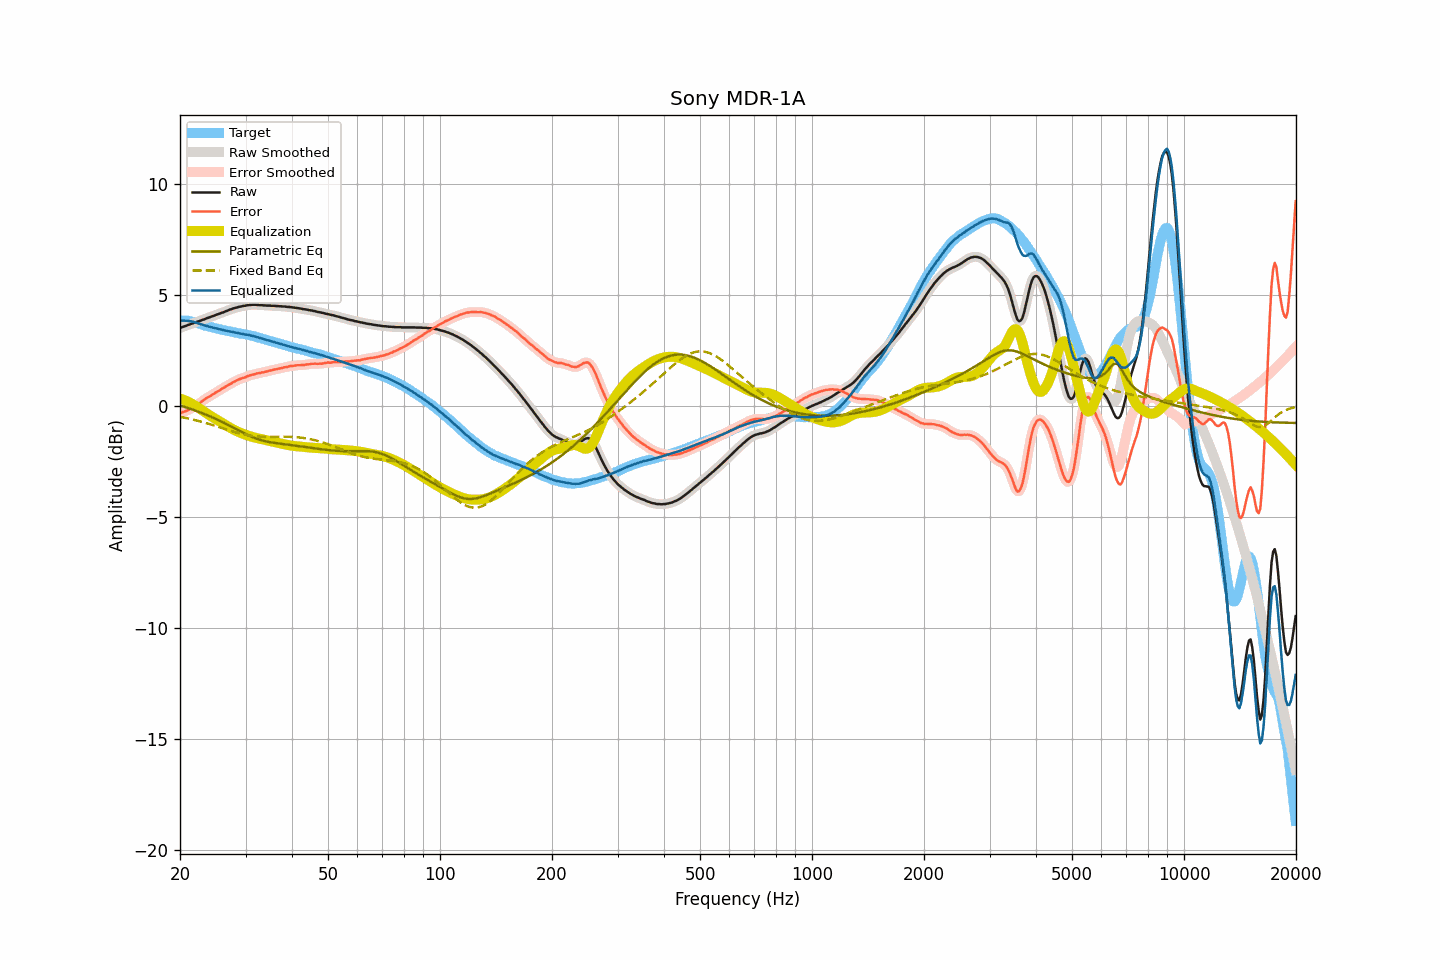

Source data for this figure (header and first rows):
frequency, raw, smoothed, error, error_smoothed, equalization, parametric_eq, fixed_band_eq, equalized_raw, equalized_smoothed, target
20.00, 3.51, 3.51, -0.33, -0.33, 0.33, 0.02, -0.49, 3.84, 3.84, 3.84
20.20, 3.54, 3.53, -0.30, -0.31, 0.31, -0.00, -0.51, 3.84, 3.84, 3.84
20.40, 3.57, 3.56, -0.27, -0.28, 0.28, -0.03, -0.52, 3.85, 3.84, 3.84
20.61, 3.58, 3.59, -0.25, -0.25, 0.25, -0.05, -0.54, 3.84, 3.84, 3.84
20.81, 3.62, 3.62, -0.22, -0.22, 0.22, -0.07, -0.55, 3.84, 3.84, 3.84
21.02, 3.65, 3.64, -0.19, -0.19, 0.19, -0.10, -0.57, 3.83, 3.83, 3.84
21.23, 3.67, 3.67, -0.15, -0.15, 0.15, -0.12, -0.58, 3.82, 3.82, 3.82
21.44, 3.70, 3.69, -0.11, -0.11, 0.11, -0.15, -0.60, 3.81, 3.81, 3.81
21.66, 3.72, 3.72, -0.07, -0.07, 0.07, -0.17, -0.62, 3.79, 3.79, 3.79
21.87, 3.75, 3.74, -0.02, -0.03, 0.03, -0.20, -0.64, 3.77, 3.77, 3.77
22.09, 3.77, 3.77, 0.01, 0.02, -0.02, -0.23, -0.65, 3.75, 3.75, 3.75
22.31, 3.80, 3.79, 0.07, 0.06, -0.07, -0.25, -0.67, 3.73, 3.72, 3.72
22.54, 3.82, 3.82, 0.11, 0.11, -0.12, -0.28, -0.69, 3.70, 3.70, 3.70
22.76, 3.85, 3.85, 0.16, 0.17, -0.17, -0.31, -0.71, 3.68, 3.68, 3.68
22.99, 3.88, 3.87, 0.22, 0.22, -0.22, -0.34, -0.73, 3.66, 3.65, 3.65
23.22, 3.90, 3.90, 0.27, 0.27, -0.27, -0.36, -0.75, 3.63, 3.63, 3.62
23.45, 3.93, 3.93, 0.32, 0.32, -0.32, -0.39, -0.77, 3.61, 3.61, 3.60
23.69, 3.95, 3.95, 0.36, 0.36, -0.36, -0.42, -0.79, 3.59, 3.59, 3.59
23.92, 3.98, 3.98, 0.41, 0.41, -0.41, -0.45, -0.81, 3.57, 3.57, 3.57
24.16, 4.01, 4.01, 0.45, 0.45, -0.45, -0.48, -0.84, 3.55, 3.55, 3.56
24.40, 4.04, 4.03, 0.50, 0.50, -0.50, -0.52, -0.86, 3.54, 3.53, 3.54
24.65, 4.06, 4.06, 0.54, 0.54, -0.54, -0.55, -0.88, 3.51, 3.52, 3.52
24.89, 4.09, 4.09, 0.59, 0.59, -0.59, -0.58, -0.90, 3.50, 3.50, 3.50
25.14, 4.12, 4.11, 0.63, 0.63, -0.63, -0.61, -0.93, 3.49, 3.48, 3.48
25.39, 4.14, 4.14, 0.67, 0.67, -0.67, -0.65, -0.95, 3.46, 3.47, 3.46
25.65, 4.17, 4.17, 0.71, 0.72, -0.72, -0.68, -0.97, 3.45, 3.45, 3.45
25.91, 4.19, 4.19, 0.77, 0.76, -0.76, -0.72, -1.00, 3.43, 3.43, 3.42
26.16, 4.22, 4.22, 0.81, 0.81, -0.81, -0.75, -1.02, 3.41, 3.41, 3.41
26.43, 4.24, 4.25, 0.85, 0.85, -0.85, -0.79, -1.05, 3.39, 3.40, 3.40
26.69, 4.28, 4.28, 0.90, 0.89, -0.89, -0.82, -1.07, 3.38, 3.38, 3.38
26.96, 4.31, 4.30, 0.94, 0.94, -0.94, -0.86, -1.09, 3.37, 3.37, 3.37
27.23, 4.33, 4.33, 0.98, 0.98, -0.98, -0.90, -1.11, 3.36, 3.35, 3.36
27.50, 4.36, 4.36, 1.01, 1.02, -1.02, -0.94, -1.14, 3.34, 3.34, 3.34
27.77, 4.39, 4.38, 1.06, 1.06, -1.06, -0.97, -1.16, 3.33, 3.32, 3.32
28.05, 4.41, 4.41, 1.09, 1.10, -1.10, -1.01, -1.18, 3.31, 3.31, 3.31
28.33, 4.43, 4.43, 1.14, 1.13, -1.13, -1.05, -1.20, 3.29, 3.30, 3.29
28.62, 4.45, 4.44, 1.17, 1.17, -1.16, -1.09, -1.22, 3.28, 3.28, 3.28
28.90, 4.47, 4.46, 1.20, 1.20, -1.20, -1.13, -1.24, 3.27, 3.27, 3.27
29.19, 4.48, 4.48, 1.23, 1.23, -1.23, -1.16, -1.26, 3.25, 3.25, 3.25
29.48, 4.50, 4.49, 1.25, 1.25, -1.25, -1.20, -1.28, 3.24, 3.24, 3.24
29.78, 4.51, 4.51, 1.27, 1.28, -1.28, -1.24, -1.29, 3.22, 3.22, 3.23
30.08, 4.52, 4.52, 1.30, 1.30, -1.31, -1.27, -1.31, 3.21, 3.21, 3.22
30.38, 4.54, 4.53, 1.34, 1.33, -1.33, -1.31, -1.32, 3.20, 3.20, 3.20
30.68, 4.55, 4.54, 1.36, 1.36, -1.36, -1.34, -1.33, 3.19, 3.19, 3.19
30.99, 4.55, 4.55, 1.38, 1.38, -1.38, -1.38, -1.35, 3.17, 3.17, 3.16
31.30, 4.56, 4.55, 1.40, 1.40, -1.40, -1.41, -1.36, 3.16, 3.15, 3.15
31.61, 4.56, 4.55, 1.42, 1.42, -1.42, -1.44, -1.37, 3.14, 3.13, 3.14
31.93, 4.56, 4.55, 1.44, 1.44, -1.44, -1.46, -1.37, 3.12, 3.12, 3.12
32.24, 4.55, 4.55, 1.46, 1.45, -1.45, -1.49, -1.38, 3.09, 3.09, 3.08
32.57, 4.55, 4.54, 1.47, 1.47, -1.47, -1.51, -1.39, 3.07, 3.07, 3.07
32.89, 4.54, 4.54, 1.48, 1.49, -1.49, -1.54, -1.39, 3.05, 3.05, 3.06
33.22, 4.54, 4.53, 1.51, 1.50, -1.50, -1.56, -1.39, 3.03, 3.03, 3.03
33.55, 4.53, 4.53, 1.51, 1.52, -1.52, -1.58, -1.40, 3.01, 3.01, 3.01
33.89, 4.53, 4.52, 1.53, 1.53, -1.53, -1.59, -1.40, 2.99, 2.99, 2.99
34.23, 4.52, 4.52, 1.55, 1.55, -1.55, -1.61, -1.40, 2.96, 2.97, 2.97
34.57, 4.52, 4.52, 1.57, 1.57, -1.57, -1.62, -1.40, 2.95, 2.95, 2.94
34.92, 4.52, 4.51, 1.59, 1.59, -1.59, -1.64, -1.40, 2.93, 2.93, 2.92
35.27, 4.51, 4.51, 1.60, 1.61, -1.60, -1.65, -1.40, 2.90, 2.91, 2.91
35.62, 4.51, 4.51, 1.62, 1.62, -1.62, -1.66, -1.40, 2.88, 2.88, 2.89
35.97, 4.51, 4.50, 1.64, 1.64, -1.64, -1.67, -1.40, 2.87, 2.86, 2.86
... 635 more rows
